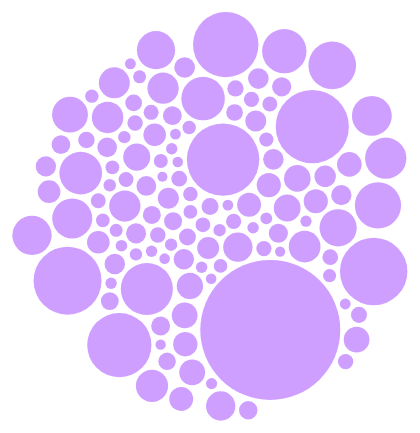
D3 v4 page, settled after 360 driven frames (6 s of simulated time); the page loaded 1 data file(s).


 (function(){
    var width=500;
  var height=500;

var svg=d3.select("#bubble")
.append("svg")
.attr("height",height)
.attr("width",width)
.append("g")
.attr("transform","translate(50,50)")

 var simulation=d3.forceSimulation()
 .force("x",d3.forceX(width/2).strength(0.05))
 .force("y",d3.forceY(height/2).strength(0.05))
 .force("collide",d3.forceCollide(function(d){
    return rscale(d.year) + 2;
 }))

 var rscale=d3.scaleSqrt().domain([123,2349388.6]).range([5,70])
d3.queue()
.defer(d3.csv,"data.csv")
.await(debtCircle) 

var tooltip = d3.select("body")
    .append("div")
    .style("position", "absolute")
    .style("z-index", "10")
    .style("visibility", "hidden")
    .style("background", "#FFFFFF")

function debtCircle(error,datapoints){
    var circles=svg.selectAll("circle")
    .data(datapoints)
    .enter().append("circle")
    .attr("class","circle")
    .attr("r",function(d){
        return rscale(d.year)
    })
    .attr("fill","#CF9FFF")
    .on("mouseover", function(d){
        console.log(d);
        tooltip.text(d.Country + " " +  d.year); 
        return tooltip.style("visibility", "visible");})
      .on("mousemove",
       function(d){return tooltip.style("top", (d3.event.pageY-10)+"px")
       .style("left",(d3.event.pageX+10)+"px");})
      .on("mouseout", function(d)
      {return tooltip.style("visibility", "hidden");});

     simulation.nodes(datapoints)
     .on('tick',ticked)

     function ticked(){
        circles.attr("cx",function(d){
            return d.x
        })
        .attr("cy",function(d){
            return d.y
        })
     }
}
})();

  

### data: data.csv
, Country, Sector, 2012, 2013, 2014, 2015, 2016, 2017, 2018, 2019, 2020, Area_km_sq, ContinentCode, Population, year
0, Afghanistan, External Debt, 2581, 2588, 2530, 2597, 2596, 2752, 2679, 2662, 3036, 9596960, AS, 32526560, 3036
1, Albania, External Debt, 7384, 8647, 8512, 8447, 8516, 9802, 9876, 9557, 10859, 9596960, EU, 2896680, 10859
2, Algeria, External Debt, 5516, 5246, 5521, 4671, 5463, 57067, 5710, 5492, 5178, 17075200, AF, 39666520, 5178
3, Angola, External Debt, 36856, 44073, 46456, 49254, 57827, 59176, 63218, 64446, 67287, 17075200, AF, 55540, 67287
4, Argentina, External Debt, 139878, 150225, 153794, 177185, 181638, 225925, 277827, 281724, 253760, 9596960, SA, 70470, 253760
5, Armenia, External Debt, 7641, 8681, 8556, 8831, 9856, 10228, 10726, 11884, 13094, 9596960, AS, 25021970, 13094
6, Azerbaijan, External Debt, 10827, 10826, 12098, 13319, 14590, 15301, 16211, 15840, 15812, 17075200, AS, 14610, 15812
7, Bangladesh, External Debt, 28282, 31507, 32666, 35967, 38481, 46819, 52138, 57094, 67749, 17075200, AS, 91820, 67749
8, Belarus, External Debt, 33756, 39574, 40014, 38258, 37516, 39584, 38768, 40734, 42491, 3287590, EU, 43416760, 42491
9, Belize, External Debt, 1196, 1249, 1286, 1280, 1290, 1339, 1349, 1378, 1526, 3287590, NA, 3017710, 1526
10, Benin, External Debt, 1673, 1998, 2042, 2171, 2258, 2794, 3586, 3878, 5250, 9631420, AF, 103890, 5250
11, Bhutan, External Debt, 1450, 1528, 1841, 2011, 2290, 2608, 2552, 2704, 2869, 9631420, AS, 23968970, 2869
12, Bolivia, External Debt, 6617, 8142, 8884, 9895, 10994, 12990, 13248, 14301, 15421, , SA, 8544590, 15421
13, Bosnia and Herzegovina, External Debt, 12998, 13780, 13082, 11614, 11631, 13029, 13254, 13231, 14264, 3287590, EU, 9753970, 14264
14, Botswana, External Debt, 2526, 2388, 2500, 2237, 2126, 1741, 1782, 1565, 1597, 8511965, SA, 388020, 1597
15, Brazil, External Debt, 440515, 483765, 556920, 543397, 543257, 543000, 557742, 568646, 549234, 8511965, EU, 1377240, 549234
16, Bulgaria, External Debt, 51429, 51652, 47075, 40379, 39994, 40989, 40104, 40501, 43347, , EU, 160995640, 43347
17, Burkina Faso, External Debt, 2589, 2639, 2605, 2676, 2864, 3318, 3318, 3687, 4495, , AF, 284220, 4495
18, Burundi, External Debt, 667.3, 683.6, 690.2, 626, 602.8, 606.8, 585, 593.9, 626, 1919440, AF, 9495830, 626
19, Cabo Verde, External Debt, 1249, 1493, 1551, 1550, 1552, 1790, 1768, 1821, 2070, 9596960, AS, 11299190, 2070
20, Cambodia, External Debt, 6749, 7619, 8318, 9436, 10060, 11425, 13533, 15329, 17562, 8511965, AF, 359290, 17562
21, Cameroon, External Debt, 3888, 5178, 5766, 7305, 7890, 10073, 10926, 12849, 13864, 9631420, AF, 10879830, 13864
22, Central African Republic, External Debt, 577.2, 597.6, 661.6, 730.3, 735.4, 762.8, 825, 887.6, 935.6, 1919440, AF, 62000, 935.6
23, Chad, External Debt, 2347, 2910, 3724, 2806, 2867, 3124, 3243, 3313, 3654, 9631420, AF, 774830, 3654
24, China, External Debt, 1148179, 1480489, 1778391, 1333777, 1413804, 1704516, 1961528, 2114163, 2349389, , AS, 10724710, 2349389
25, Colombia, External Debt, 79246, 92640, 104603, 113363, 120658, 125769, 132965, 138625, 155172, 9631420, SA, 3810420, 155172
26, Comoros, External Debt, 252.2, 147.5, 141.8, 130.6, 180, 180, 245, 265.7, 301.1, 9596960, AF, 2262490, 301.1
27, Congo, Dem. Rep., External Debt, 5616, 6132, 5482, 5328, 5022, 5084, 4956, 5618, 6137, 803940, AF, 207847530, 6137
28, Congo, Rep., External Debt, 3696, 4282, 4869, 4994, 4874, 5514, 5221, 5379, 5253, 803940, AF, 423190, 5253
29, Costa Rica, External Debt, 14310, 17135, 19722, 23589, 25563, 25616, 28369, 29801, 31288, 1648000, NA, 7149790, 31288
30, Cote d'Ivoire, External Debt, 9543, 9855, 9808, 11388, 11457, 13449, 16185, 19816, 25073, 1648000, AF, 18105570, 25073
31, Djibouti, External Debt, 802.4, 820.6, 943.1, 1228, 1702, 2267, 2321, 2553, 2679, 1972550, AF, 11178920, 2679
32, Dominica, External Debt, 304.8, 309.9, 308.2, 317.2, 300.2, 299.7, 283.3, 282.9, 329, 1972550, NA, 15577900, 329
33, Dominican Republic, External Debt, 22102, 23958, 26269, 26727, 28291, 31156, 33564, 38396, 44468, 7686850, NA, 23344180, 44468
34, Ecuador, External Debt, 16249, 19080, 24993, 28402, 35378, 41159, 44944, 51884, 56190, 7686850, SA, 35939930, 56190
35, Egypt, Arab Rep., External Debt, 40028, 46502, 41742, 49846, 69164, 84722, 100186, 115080, 131580, 1919440, AF, 520500, 131580
36, El Salvador, External Debt, 13548, 14132, 15169, 15570, 16567, 17179, 16725, 17379, 18334, 803940, NA, 59970, 18334
37, Eritrea, External Debt, 990.9, 943.4, 906.8, 873.3, 797.3, 820.8, 791.2, 771.7, 788.5, 923768, AF, 4900270, 788.5
38, Eswatini, External Debt, 485.3, 452.3, 414.1, 382.1, 499.4, 653.8, 511.3, 630.3, 766.1, 923768, SA, 14037470, 766.1
39, Ethiopia, External Debt, 10464, 12584, 16945, 20443, 23396, 26170, 27842, 28375, 30364, 9631420, AF, 17948140, 30364
40, Fiji, External Debt, 1270, 1285, 1291, 1233, 1298, 1268, 1245, 1344, 1518, , OC, 1376048940, 1518
41, Gabon, External Debt, 3254, 4835, 4658, 5120, 5336, 6499, 6811, 7199, 7616, 2766890, AF, 48228700, 7616
42, Gambia, The, External Debt, 541.8, 551.5, 524.2, 534.7, 527.1, 660.9, 687.8, 712.5, 775.7, 2766890, AF, 788470, 775.7
43, Georgia, External Debt, 12625, 13603, 14157, 14875, 16320, 16424, 17326, 18757, 20089, 1919440, AS, 4620330, 20089
44, Ghana, External Debt, 11993, 16115, 17838, 20073, 21059, 22213, 23174, 26739, 31323, 17075200, AF, 77266810, 31323
45, Grenada, External Debt, 589.3, 586.8, 637.7, 601.2, 622.1, 561.5, 554.5, 525.7, 658.7, 447400, NA, 20830, 658.7
46, Guatemala, External Debt, 15367, 17484, 19512, 20378, 21130, 23265, 24275, 25035, 25136, 447400, NA, 4807850, 25136
47, Guinea, External Debt, 1336, 1675, 1838, 2037, 2218, 2388, 2589, 3000, 4175, 1127127, AF, 22701560, 4175
48, Guinea-Bissau, External Debt, 278, 279, 291.3, 340.6, 323.3, 425, 520.7, 611.2, 805.9, 1127127, AF, 4240320, 805.9
49, Guyana, External Debt, 1974, 2302, 2342, 1637, 1644, 1582, 1607, 1530, 1507, 1648000, SA, 11389560, 1507
50, Haiti, External Debt, 1163, 1569, 1952, 2096, 2168, 2170, 2220, 2214, 2318, , NA, 1165300, 2318
… [head cut at 6 KiB]